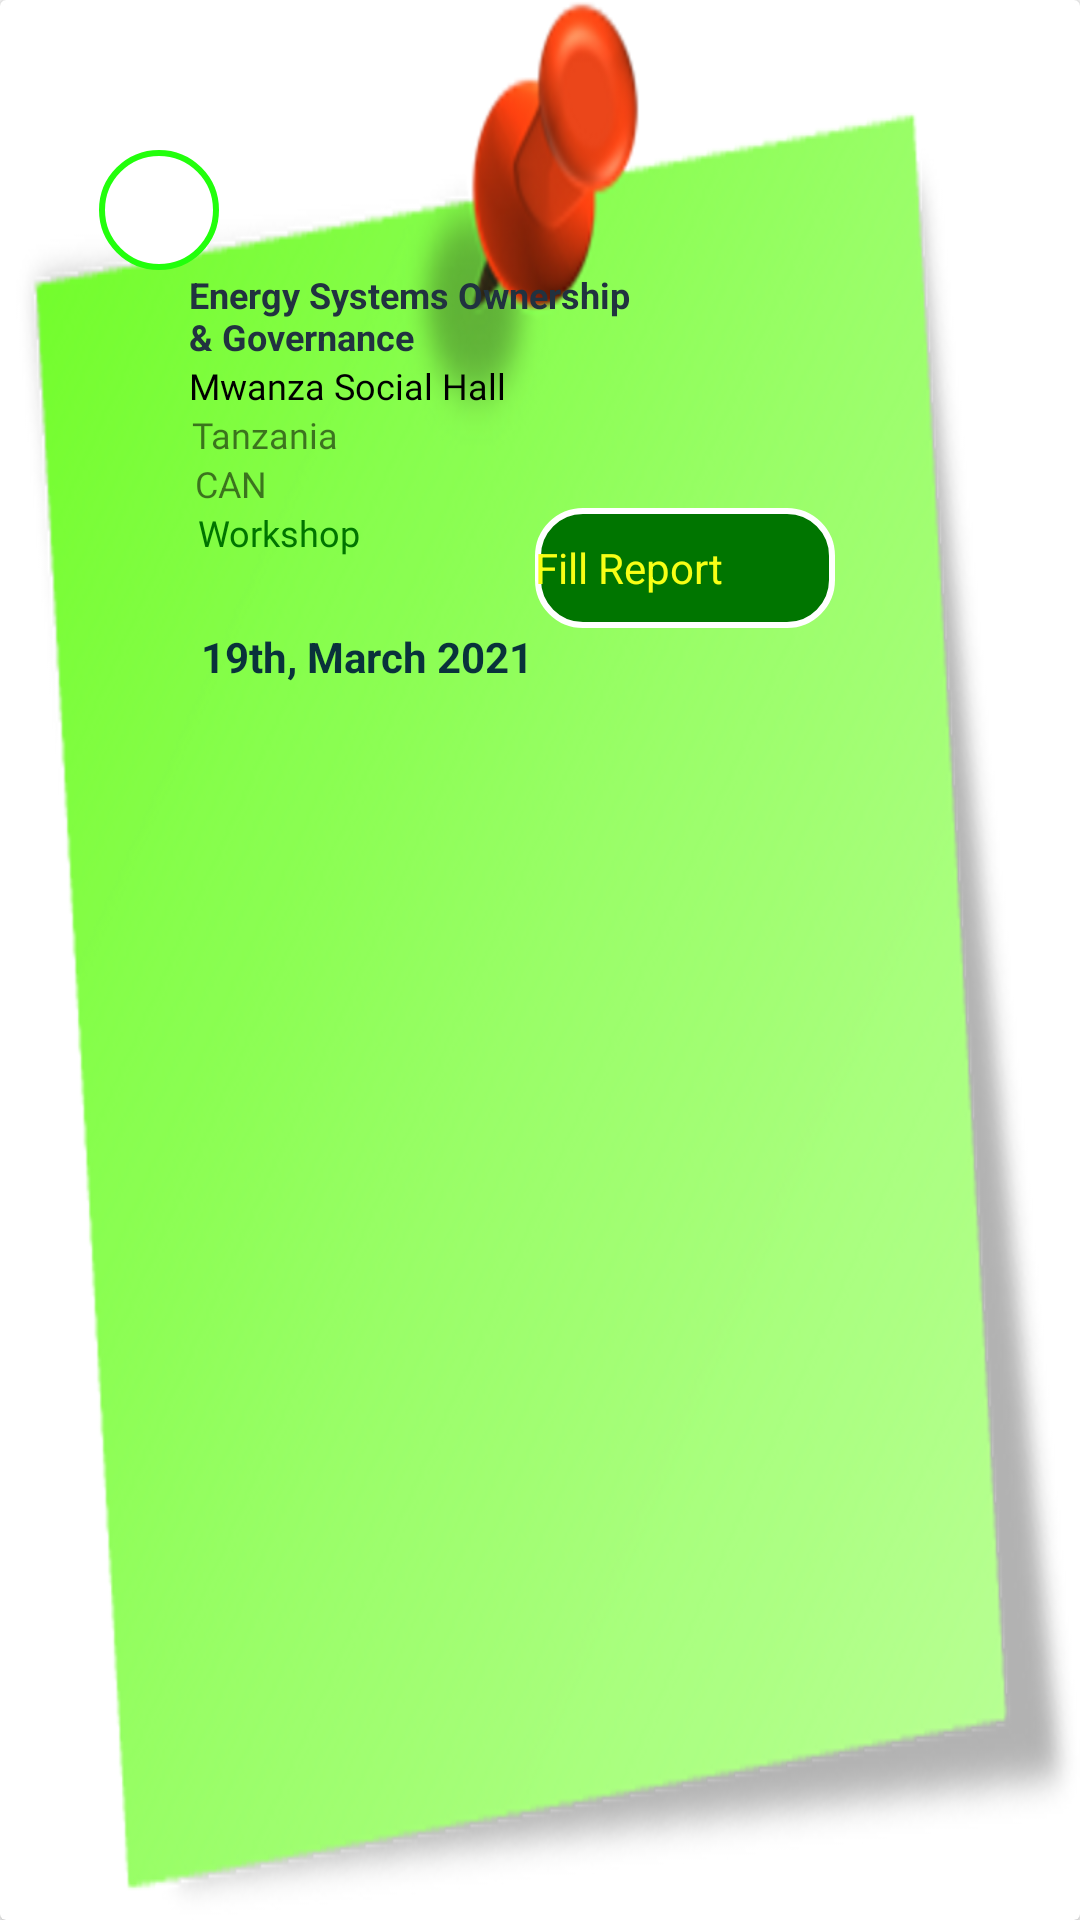

Produce the Android XML layout that renders to this screen, including the resource entries it uses.
<!-- AndroidManifest.xml: application theme AppTheme -->
<!-- res/layout/event_card_item.xml -->
<?xml version="1.0" encoding="utf-8"?>
 <androidx.cardview.widget.CardView
                xmlns:card_view="http://schemas.android.com/apk/res-auto"
                xmlns:android="http://schemas.android.com/apk/res/android"
                xmlns:app="http://schemas.android.com/apk/res-auto"
                xmlns:tools="http://schemas.android.com/tools"
    android:layout_width="match_parent"
                android:layout_height="300dp"

                android:layout_margin="8dp"
                >

    <LinearLayout
        android:layout_width="match_parent"
        android:layout_height="match_parent"
        android:layout_marginStart="5dp"
        android:background="@drawable/stickgreen"
        android:orientation="vertical"
        android:padding="8dp"
        android:layout_marginLeft="5dp">

        
        <View
            android:layout_width="0dp"
            android:layout_height="30dp"
            android:layout_marginTop="10dp"
            android:layout_marginBottom="2dp" />


        <ImageView
            android:id="@+id/userImage"
            android:layout_width="40dp"

            android:layout_height="40dp"
            android:layout_marginStart="20dp"

            android:src="@drawable/circular_bordershape"
            android:contentDescription="@string/todo"
            android:layout_marginLeft="20dp" />


        <TextView
            android:id="@+id/text_view_project_name"
            android:layout_width="wrap_content"
            android:layout_height="wrap_content"
            android:layout_gravity="left"
            android:layout_marginStart="50dp"
            android:text="@string/projectTitle"
            android:textColor="@color/navy_blue"
            android:textSize="12sp"
            android:textStyle="bold"
            android:layout_marginLeft="50dp" />

        <TextView
            android:id="@+id/text_view_venue"
            android:layout_width="wrap_content"
            android:layout_height="wrap_content"
            android:layout_marginStart="50dp"
            android:fontFamily="@font/amsterdam"
            android:text="@string/mwanza_social_hall"
            android:textColor="#000000"
            android:textSize="12sp"
            android:layout_marginLeft="50dp" />

        <TextView
            android:id="@+id/text_view_country"
            android:layout_width="wrap_content"
            android:layout_height="wrap_content"
            android:layout_gravity="left"
            android:layout_marginStart="51dp"
            android:fontFamily="@font/amsterdam"
            android:text="@string/tanzania"
            android:textSize="12sp"
            android:layout_marginLeft="51dp" />

        <TextView
            android:id="@+id/text_view_partner"
            android:layout_width="wrap_content"
            android:layout_height="wrap_content"
            android:layout_marginStart="52dp"
            android:text="@string/can"
            android:textSize="12sp" />
        <RelativeLayout
        android:layout_width="340dp"
        android:layout_height="40dp"
        >


        <TextView
                android:id="@+id/text_view_event_type"
                android:layout_width="wrap_content"
                android:layout_height="wrap_content"
                android:layout_marginStart="53dp"
                android:fontFamily="@font/amsterdam"
                android:text="@string/workshop"
                android:textColor="@color/greenDark"
                android:textSize="12sp" />

            <TextView
                android:id="@+id/fill_report"
                android:layout_width="100dp"
                android:layout_height="match_parent"
                android:layout_marginStart="58dp"
                android:layout_marginLeft="58dp"
                android:layout_toEndOf="@id/text_view_event_type"
                android:layout_toRightOf="@id/text_view_event_type"
                android:background="@drawable/fill_report"
                android:gravity="center_vertical"

                android:text="@string/fill_report"
                android:textColor="#F7FF16"

                card_view:drawableStartCompat="@drawable/ic_yellow_editor" />
        </RelativeLayout>
        <TextView
            android:id="@+id/text_view_date"
            android:layout_width="wrap_content"
            android:layout_height="wrap_content"
            android:layout_marginStart="54dp"
            android:text="@string/_19th_march_2021"
            android:textColor="@color/forest_green"
            android:textSize="14sp"
            android:textStyle="bold"
            android:layout_marginLeft="54dp" />
    </LinearLayout>





</androidx.cardview.widget.CardView>
<!-- resources referenced by this layout -->
<resources>
  <color name="forest_green">#09323B</color>
  <color name="greenDark">#007500</color>
  <color name="navy_blue">#213240</color>
  <!-- drawable circular_bordershape (drawable) -->
  <?xml version="1.0" encoding="utf-8"?>
  <shape xmlns:android="http://schemas.android.com/apk/res/android" android:shape="oval">
      <solid android:color="#fff"/>
      <stroke android:width="2dp" android:color="#22FF0C" />
  </shape>
  <!-- drawable fill_report (drawable) -->
  <?xml version="1.0" encoding="utf-8"?>
  <shape xmlns:android="http://schemas.android.com/apk/res/android">
      <stroke android:color="#ffffff"
          android:width="2dp"/>
      <corners android:radius="15dp" />
      <solid android:color="@color/greenDark"/>
  
  </shape>
  <!-- drawable stickgreen: png bitmap (drawable, 210748 bytes) -->
  <string name="_19th_march_2021">19th, March 2021</string>
  <string name="can">CAN</string>
  <string name="fill_report">Fill Report</string>
  <string name="mwanza_social_hall">Mwanza Social Hall</string>
  <string name="projectTitle">Energy Systems Ownership \n&amp; Governance</string>
  <string name="tanzania">Tanzania</string>
  <string name="todo">TODO</string>
  <string name="workshop">Workshop</string>
  <style name="AppTheme" parent="Theme.AppCompat.Light.DarkActionBar">
          
          <item name="windowActionBar">false</item>
          <item name="windowNoTitle">true</item>
          <item name="colorPrimary">@color/colorPrimary</item>
          <item name="colorPrimaryDark">@color/colorPrimaryDark</item>
          <item name="colorAccent">@color/colorAccent</item>
      </style>
  <color name="colorPrimary">#09323B</color>
  <color name="colorPrimaryDark">#09323B</color>
  <color name="colorAccent">#007500</color>
</resources>
